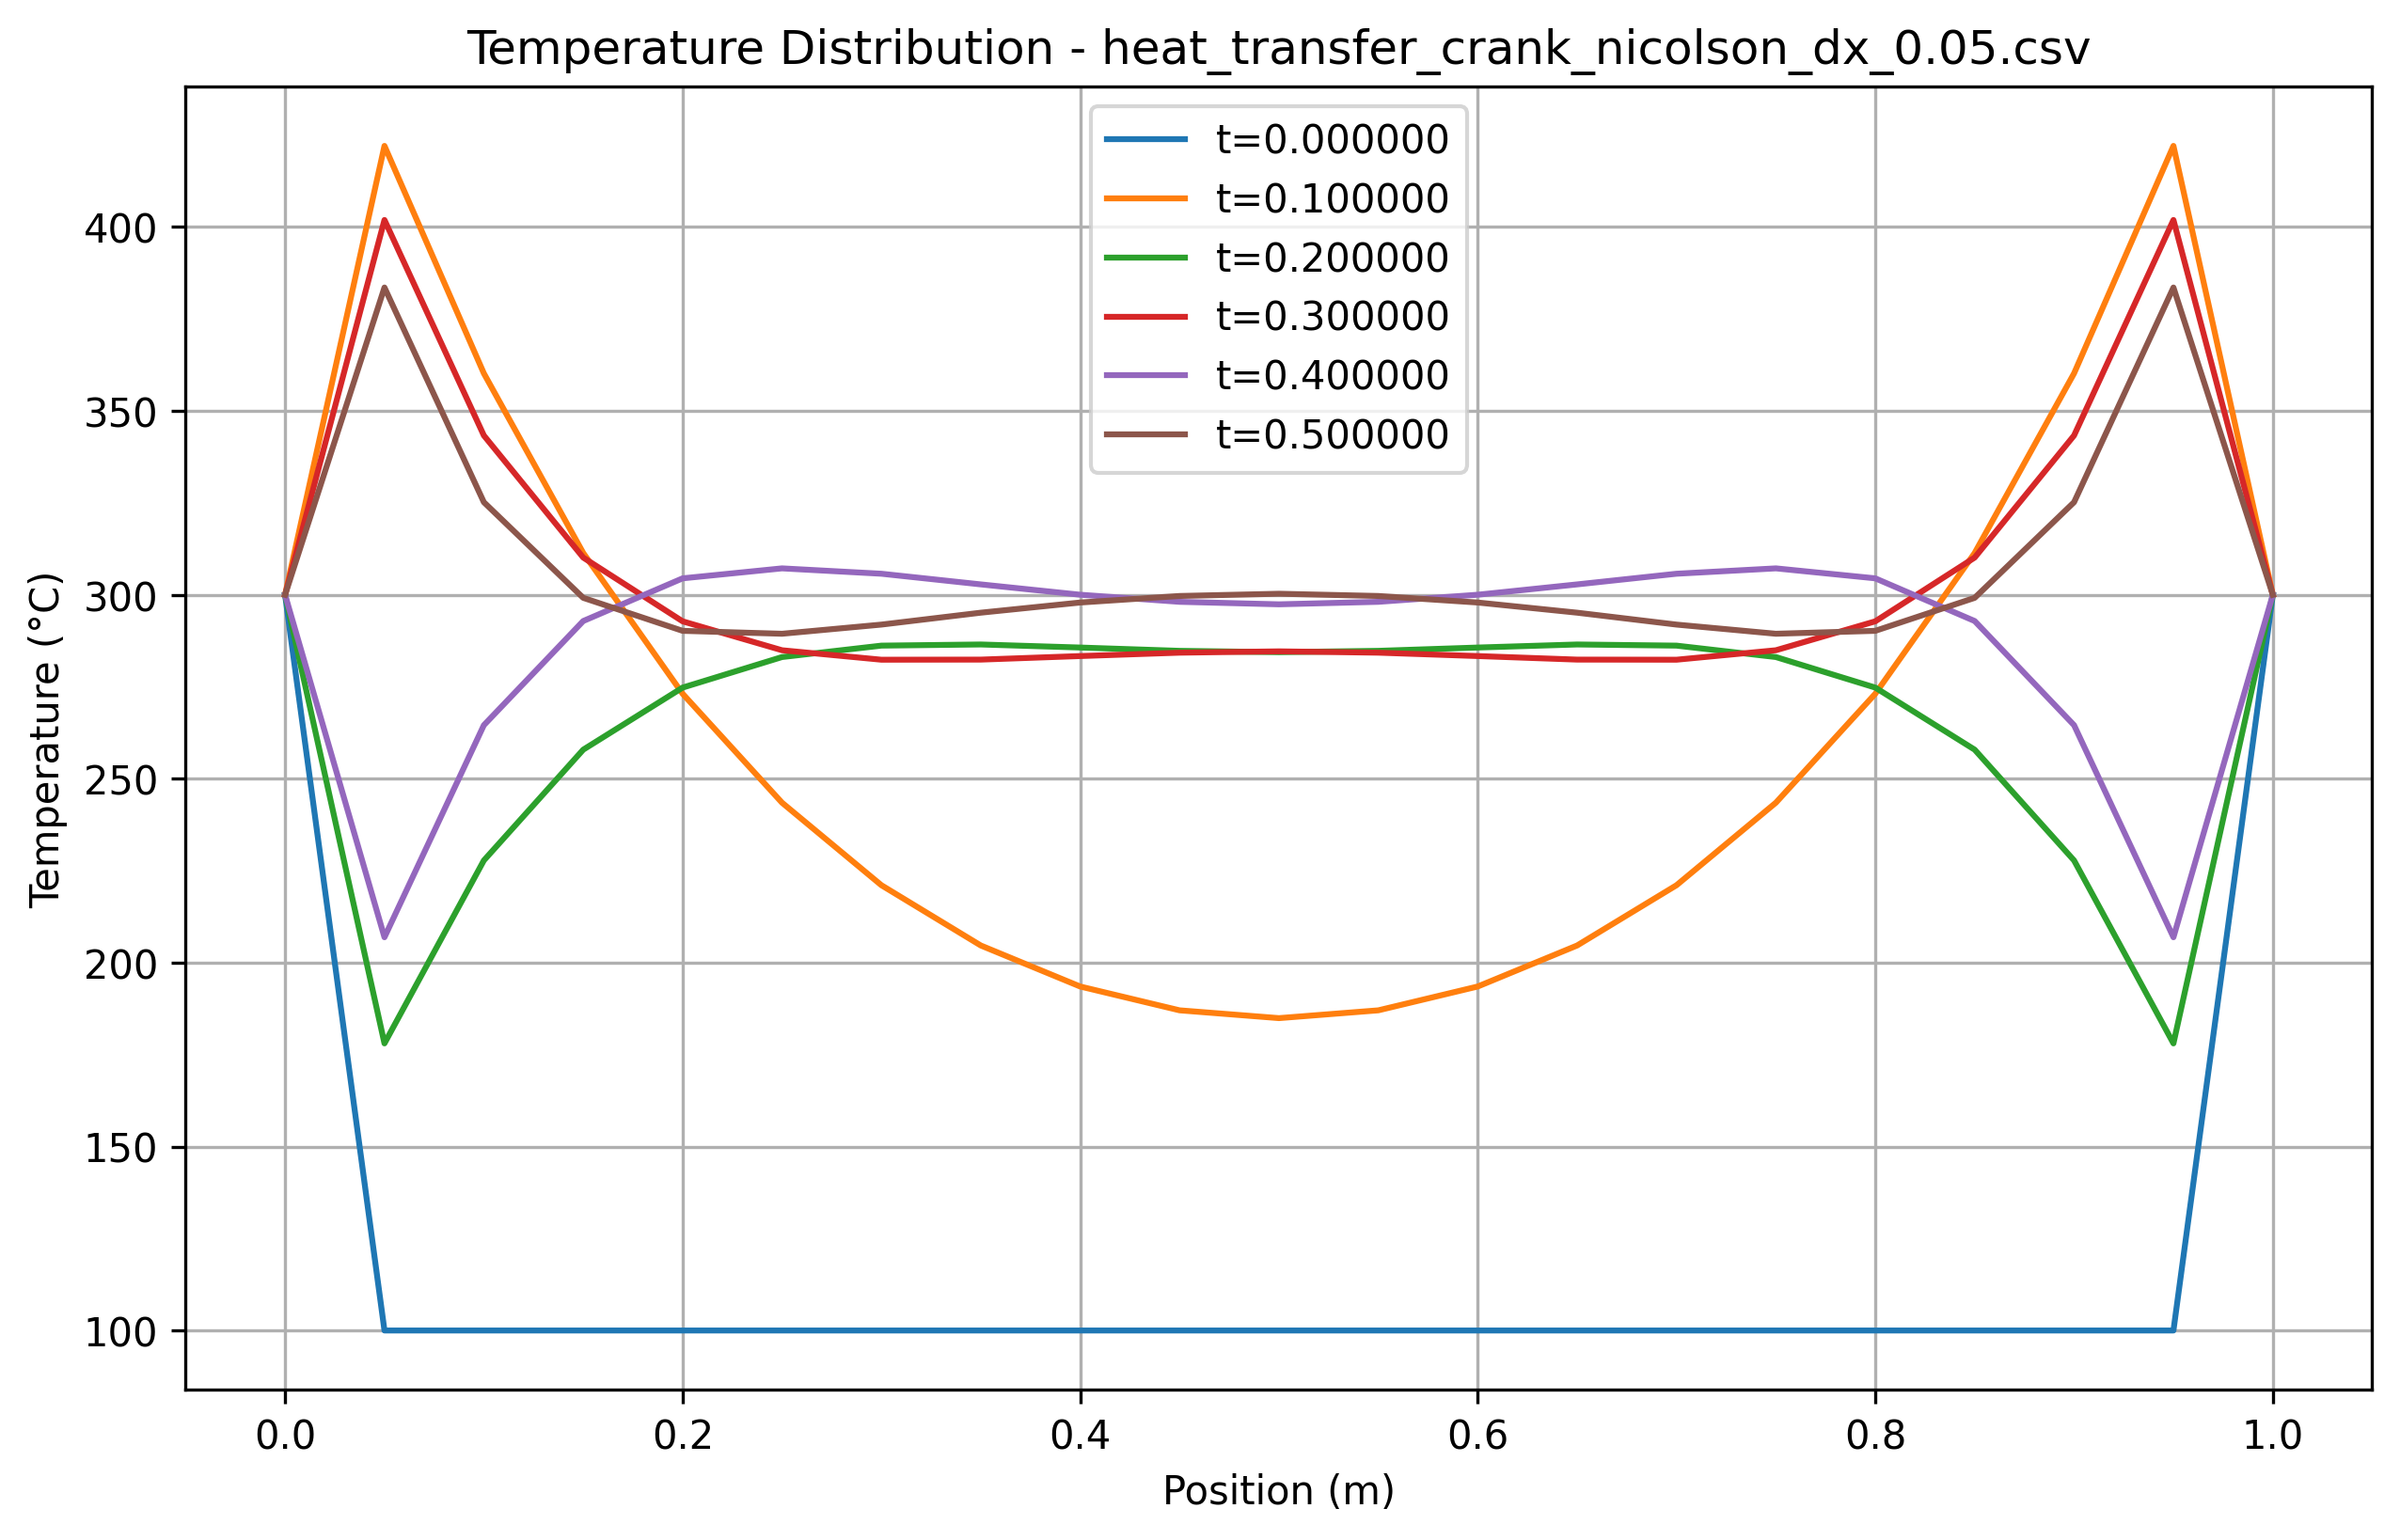

The data file committed next to this chart (first rows):
x, t=0.000000, t=0.100000, t=0.200000, t=0.300000, t=0.400000, t=0.500000
0.000000, 300, 300, 300, 300, 300, 300
0.05, 100, 422.1, 178, 401.9, 206.9, 383.5
0.1, 100, 360.2, 227.8, 343.3, 264.6, 325.2
0.15, 100, 311.4, 257.9, 310.1, 292.9, 299.2
0.2, 100, 273.1, 274.8, 292.8, 304.5, 290.2
0.25, 100, 243.5, 283.1, 284.9, 307.2, 289.4
0.3, 100, 221.1, 286.2, 282.4, 305.7, 291.9
0.35, 100, 204.7, 286.5, 282.4, 302.8, 295.1
0.4, 100, 193.5, 285.7, 283.4, 300, 297.9
0.45, 100, 187, 284.8, 284.3, 298.1, 299.7
0.5, 100, 184.9, 284.4, 284.6, 297.4, 300.3
0.55, 100, 187, 284.8, 284.3, 298.1, 299.7
0.6, 100, 193.5, 285.7, 283.4, 300, 297.9
0.65, 100, 204.7, 286.5, 282.4, 302.8, 295.1
0.7, 100, 221.1, 286.2, 282.4, 305.7, 291.9
0.75, 100, 243.5, 283.1, 284.9, 307.2, 289.4
0.8, 100, 273.1, 274.8, 292.8, 304.5, 290.2
0.85, 100, 311.4, 257.9, 310.1, 292.9, 299.2
0.9, 100, 360.2, 227.8, 343.3, 264.6, 325.2
0.95, 100, 422.1, 178, 401.9, 206.9, 383.5
1, 300, 300, 300, 300, 300, 300
